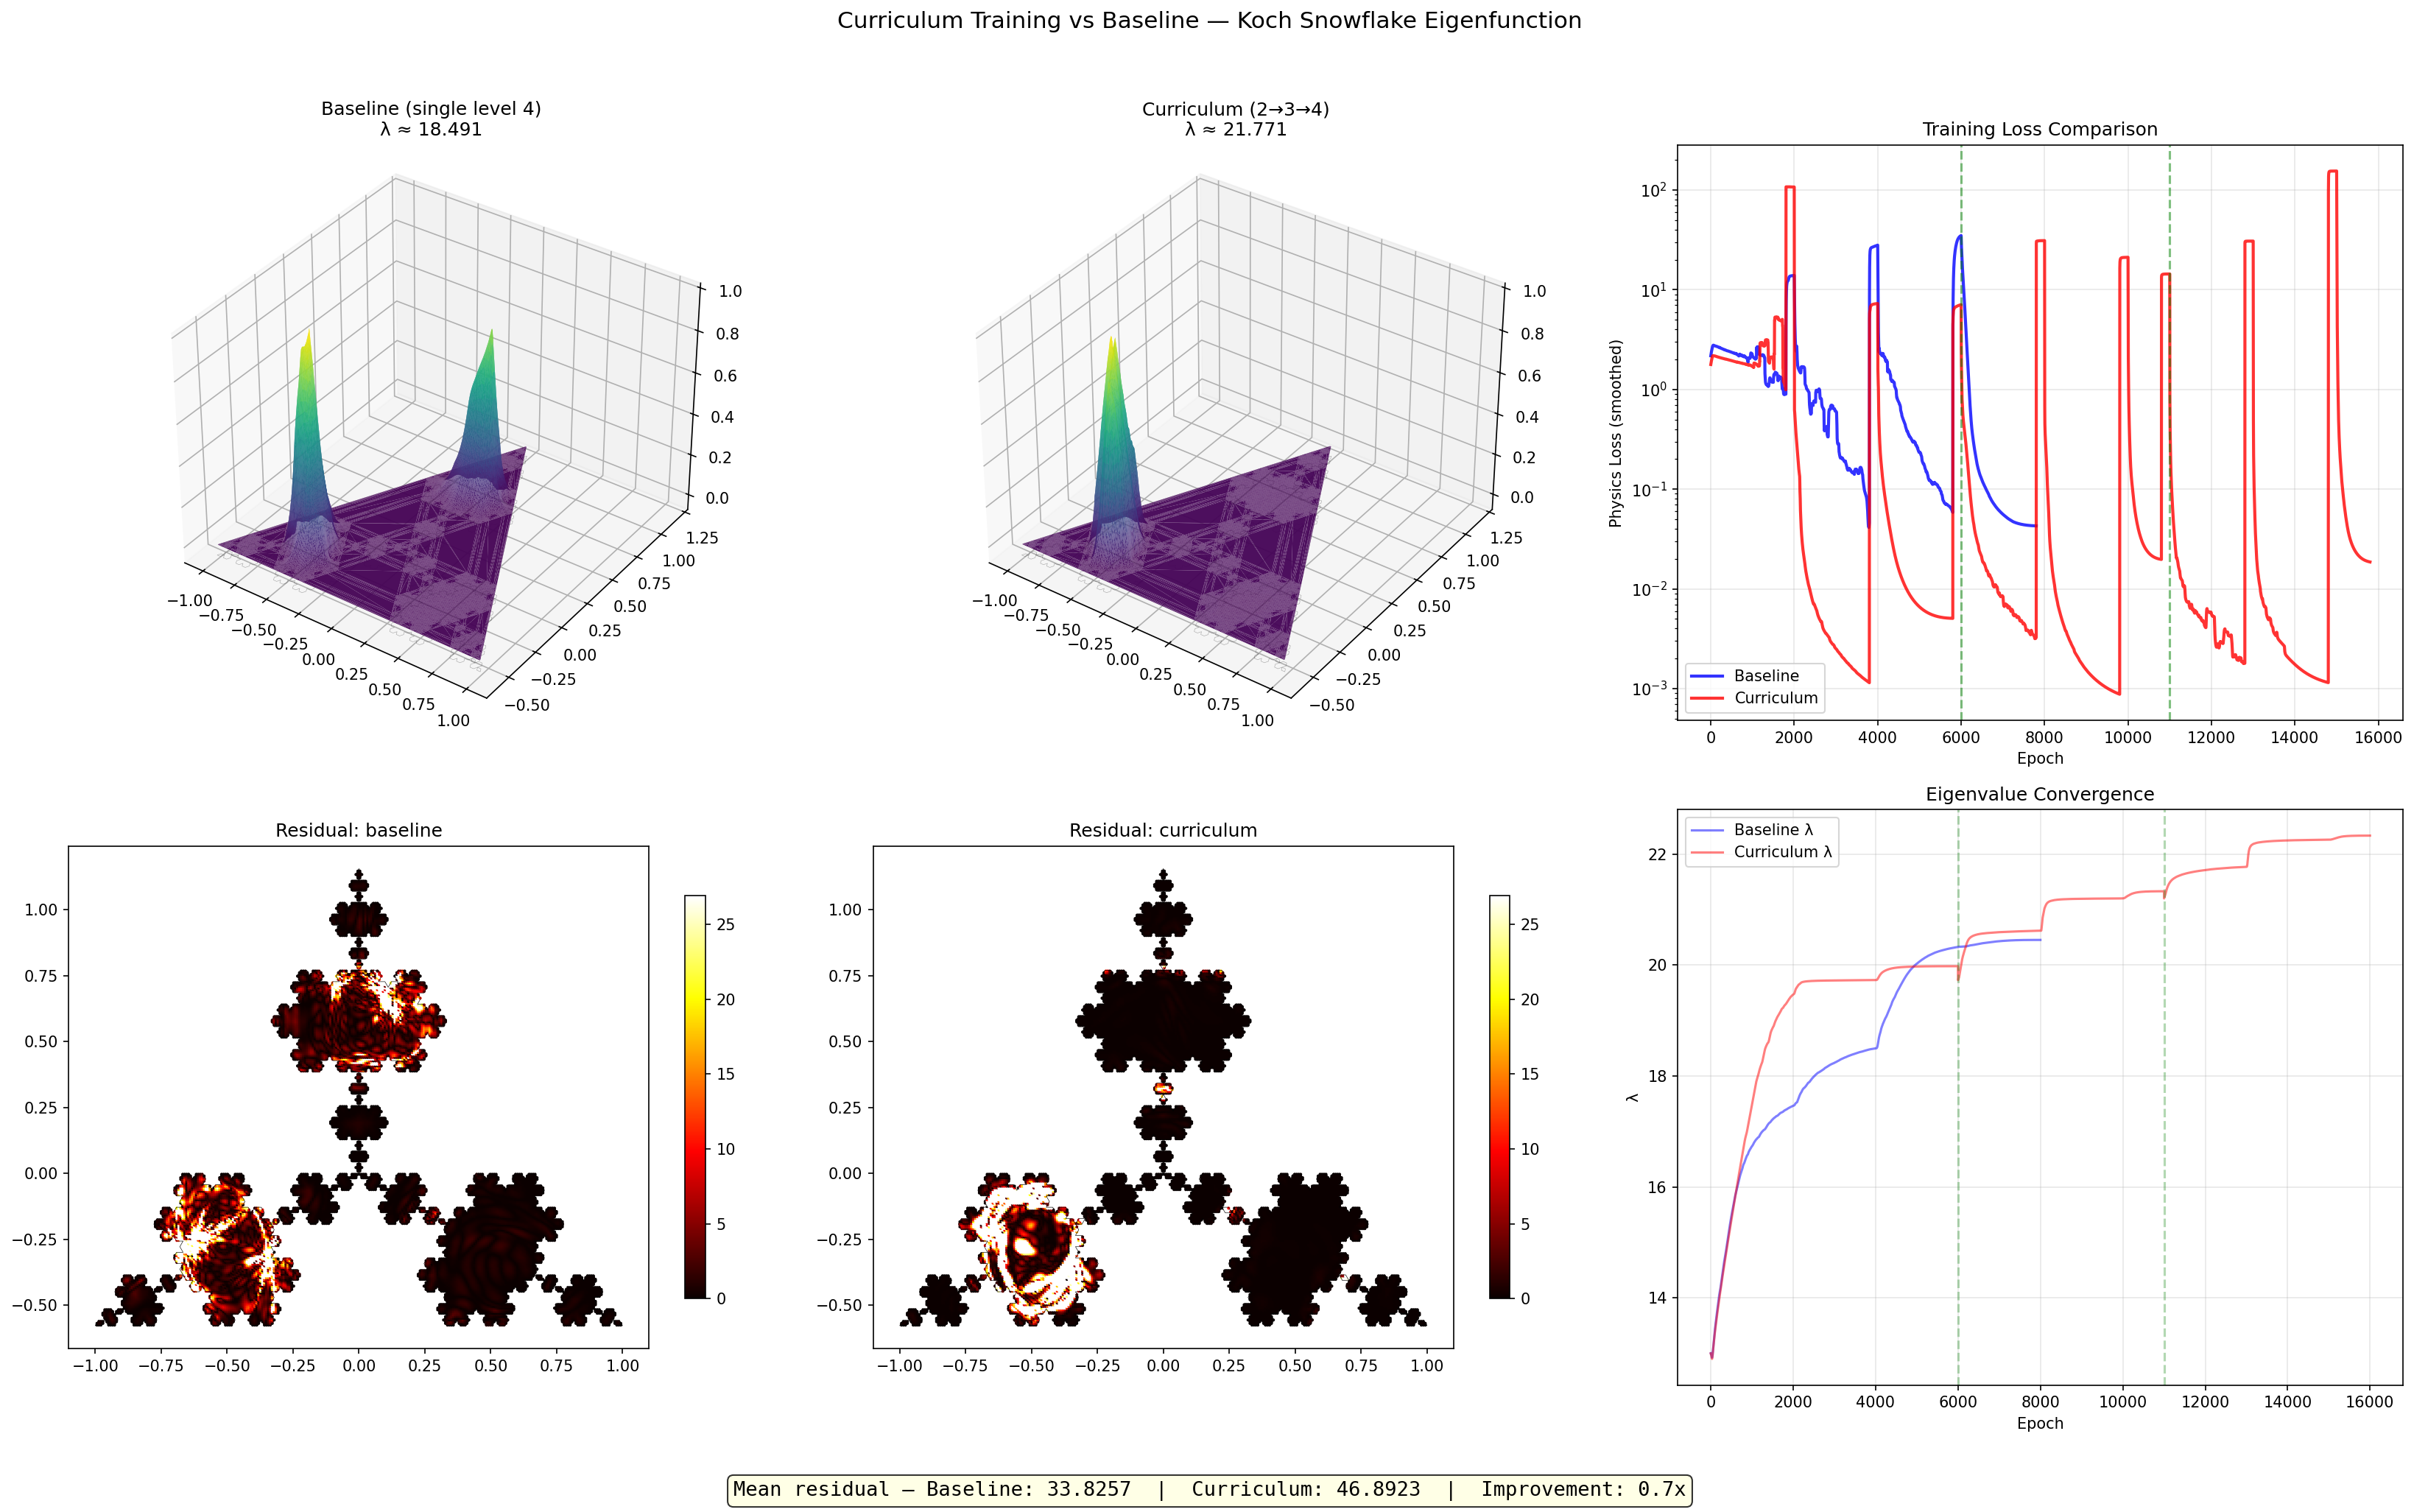

The Python source for this figure:
# curriculum training for Koch snowflake eigenfunction
# start on coarse Koch (level 2), transfer to level 3, then level 4
# + gradual point injection + per-point loss normalization

import torch
import torch.nn as nn
import numpy as np
from matplotlib.path import Path
import matplotlib
matplotlib.use('Agg')
import matplotlib.pyplot as plt
import matplotlib.tri as mtri
from scipy.spatial import Delaunay
import time

DEVICE = torch.device('mps' if torch.backends.mps.is_available() else 'cpu')


# ---- geometry ----

def koch_at_level(order, side=2.0):
    h = np.sqrt(3) / 2 * side
    verts = np.array([[0.0, 2*h/3], [-side/2, -h/3], [side/2, -h/3], [0.0, 2*h/3]])
    for _ in range(order):
        new = []
        for i in range(len(verts) - 1):
            a, b = verts[i], verts[i+1]
            d = b - a
            p1 = a + d / 3; p2 = a + 2 * d / 3
            peak = (a + b) / 2 + np.array([-d[1], d[0]]) * np.sqrt(3) / 6
            new.extend([a, p1, peak, p2])
        new.append(new[0])
        verts = np.array(new)
    return verts


def sample_boundary(verts, n_pts):
    segs = np.diff(verts, axis=0)
    lengths = np.linalg.norm(segs, axis=1)
    cum = np.cumsum(lengths)
    total = cum[-1]
    s_vals = np.linspace(0, total, n_pts, endpoint=False)
    pts = []
    for s in s_vals:
        idx = min(np.searchsorted(cum, s, side='right'), len(segs) - 1)
        prev = cum[idx] - lengths[idx]
        t = (s - prev) / lengths[idx] if lengths[idx] > 1e-12 else 0.0
        pts.append(verts[idx] + t * segs[idx])
    return np.array(pts)


def sample_interior(verts, n_pts, rng):
    path = Path(verts)
    xmin, ymin = verts.min(axis=0)
    xmax, ymax = verts.max(axis=0)
    pts = []
    while len(pts) < n_pts:
        batch = rng.uniform([xmin, ymin], [xmax, ymax], size=(n_pts * 3, 2))
        mask = path.contains_points(batch)
        pts.extend(batch[mask])
    return np.array(pts[:n_pts])


def dist_to_boundary(xy, verts):
    v = verts[:-1]; w = verts[1:]
    ab = w - v; ab_sq = (ab**2).sum(axis=1)
    min_d = np.full(len(xy), 1e10)
    for s in range(0, len(ab), 500):
        e = min(s + 500, len(ab))
        ab_c, v_c, ab_sq_c = ab[s:e], v[s:e], ab_sq[s:e]
        ap = xy[:, None, :] - v_c[None, :, :]
        t = np.clip((ap * ab_c[None]).sum(2) / np.maximum(ab_sq_c[None], 1e-12), 0, 1)
        proj = v_c[None] + t[:, :, None] * ab_c[None]
        dists = np.sqrt(((xy[:, None] - proj)**2).sum(2))
        min_d = np.minimum(min_d, dists.min(1))
    return min_d


def nearest_edge_length(xy, verts):
    """For each point, find the length of the nearest boundary edge."""
    v = verts[:-1]; w = verts[1:]
    segs = w - v
    seg_lengths = np.linalg.norm(segs, axis=1)
    ab_sq = (segs**2).sum(axis=1)

    nearest_len = np.zeros(len(xy))
    min_d = np.full(len(xy), 1e10)

    for s in range(0, len(segs), 500):
        e = min(s + 500, len(segs))
        ab_c, v_c, ab_sq_c = segs[s:e], v[s:e], ab_sq[s:e]
        sl_c = seg_lengths[s:e]
        ap = xy[:, None, :] - v_c[None, :, :]
        t = np.clip((ap * ab_c[None]).sum(2) / np.maximum(ab_sq_c[None], 1e-12), 0, 1)
        proj = v_c[None] + t[:, :, None] * ab_c[None]
        dists = np.sqrt(((xy[:, None] - proj)**2).sum(2))

        # for each point, find which edge in this chunk is nearest
        chunk_min_idx = dists.argmin(axis=1)
        chunk_min_d = dists[np.arange(len(xy)), chunk_min_idx]

        update = chunk_min_d < min_d
        min_d[update] = chunk_min_d[update]
        nearest_len[update] = sl_c[chunk_min_idx[update]]

    return nearest_len


# ---- network ----

class FourierNet(nn.Module):
    def __init__(self, n_freqs=64, width=160, depth=5, scale=4.0):
        super().__init__()
        B = torch.randn(2, n_freqs) * scale
        self.register_buffer('B', B)
        in_dim = n_freqs * 2
        layers = [nn.Linear(in_dim, width), nn.Tanh()]
        for _ in range(depth - 1):
            layers += [nn.Linear(width, width), nn.Tanh()]
        layers.append(nn.Linear(width, 1))
        self.net = nn.Sequential(*layers)
        self.raw_lam = nn.Parameter(torch.tensor(1.5))

    @property
    def lam(self):
        return nn.functional.softplus(self.raw_lam) + 0.5

    def forward(self, xy):
        proj = xy @ self.B
        feat = torch.cat([torch.sin(proj), torch.cos(proj)], dim=-1)
        return self.net(feat).squeeze(-1)


def compute_laplacian(u, xy):
    grad_u = torch.autograd.grad(u.sum(), xy, create_graph=True)[0]
    ux, uy = grad_u[:, 0], grad_u[:, 1]
    uxx = torch.autograd.grad(ux.sum(), xy, create_graph=True)[0][:, 0]
    uyy = torch.autograd.grad(uy.sum(), xy, create_graph=True)[0][:, 1]
    return uxx + uyy


def compute_residual(model, xy_np, d_np):
    xy_t = torch.tensor(xy_np, dtype=torch.float32, device=DEVICE, requires_grad=True)
    d_t = torch.tensor(d_np, dtype=torch.float32, device=DEVICE)
    model.eval()
    u = d_t * model(xy_t)
    lap = compute_laplacian(u, xy_t)
    res = (lap + model.lam * u).detach().cpu().numpy()
    model.train()
    return np.abs(res)


# ---- curriculum training ----

def train_curriculum(side=2.0, levels=[2, 3, 4],
                     epochs_per_level=[6000, 5000, 5000],
                     n_interior=6000, n_boundary=3000,
                     inject_rate=0.15, lr=1e-3):
    """
    Curriculum: train on coarse Koch, transfer to finer levels.
    At each level transition, keep 85% of collocation points and
    inject 15% new points near high-residual regions.
    Per-point loss normalization by local edge length.
    """
    rng = np.random.default_rng(42)

    model = FourierNet(n_freqs=64, width=160, depth=5, scale=4.0).to(DEVICE)

    # init lambda near expected value (~20 for Koch with side=2)
    lam_init = 13.0
    model.raw_lam.data.fill_(np.log(np.exp(lam_init - 0.5) - 1))

    history = {'loss': [], 'phys': [], 'lam': [], 'level_starts': []}
    total_ep = 0

    for stage, level in enumerate(levels):
        verts = koch_at_level(level, side)
        n_edges = len(verts) - 1
        print(f'\n{"="*60}')
        print(f'CURRICULUM LEVEL {level} ({n_edges} edges)')
        print(f'{"="*60}')

        history['level_starts'].append(total_ep)

        xy_bdy = torch.tensor(sample_boundary(verts, n_boundary), dtype=torch.float32, device=DEVICE)

        # sample interior points
        if stage == 0:
            # first level: all uniform
            xy_np = sample_interior(verts, n_interior, rng)
        else:
            # transfer: keep (1-inject_rate) old points that are still inside new domain
            path_new = Path(verts)
            still_inside = path_new.contains_points(xy_np)
            xy_keep = xy_np[still_inside]

            n_keep = int(n_interior * (1 - inject_rate))
            if len(xy_keep) > n_keep:
                xy_keep = xy_keep[:n_keep]

            # inject new points near high-residual areas
            n_inject = n_interior - len(xy_keep)
            xy_probe = sample_interior(verts, n_interior * 2, rng)
            d_probe = dist_to_boundary(xy_probe, verts)
            res = compute_residual(model, xy_probe, d_probe)

            weights = res**2
            weights /= weights.sum() + 1e-10
            idx = rng.choice(len(xy_probe), size=n_inject, p=weights, replace=True)
            xy_inject = xy_probe[idx] + rng.normal(0, 0.003, (n_inject, 2))
            inside_mask = path_new.contains_points(xy_inject)
            xy_inject = xy_inject[inside_mask]

            # pad with uniform if needed
            if len(xy_keep) + len(xy_inject) < n_interior:
                n_pad = n_interior - len(xy_keep) - len(xy_inject)
                xy_pad = sample_interior(verts, n_pad, rng)
                xy_np = np.vstack([xy_keep, xy_inject, xy_pad])
            else:
                xy_np = np.vstack([xy_keep, xy_inject[:n_interior - len(xy_keep)]])

            print(f'  Transferred {len(xy_keep)} pts, injected {len(xy_inject)} near residual')

        d_np = dist_to_boundary(xy_np, verts)
        edge_len = nearest_edge_length(xy_np, verts)

        # per-point normalization weights: larger weight for points near large features
        # this prevents tiny-feature points from dominating the loss
        norm_weights = edge_len / (edge_len.mean() + 1e-10)
        norm_weights = np.clip(norm_weights, 0.1, 5.0)  # clip extremes
        norm_w_t = torch.tensor(norm_weights, dtype=torch.float32, device=DEVICE)

        d_t = torch.tensor(d_np, dtype=torch.float32, device=DEVICE)
        xy_t = torch.tensor(xy_np, dtype=torch.float32, device=DEVICE, requires_grad=True)

        # lr decays across curriculum levels
        level_lr = lr * (0.7 ** stage)
        opt = torch.optim.Adam(
            [{'params': [p for n, p in model.named_parameters() if n != 'raw_lam'], 'lr': level_lr},
             {'params': [model.raw_lam], 'lr': level_lr * 5}]
        )
        sched = torch.optim.lr_scheduler.CosineAnnealingLR(
            opt, T_max=epochs_per_level[stage], eta_min=1e-6
        )

        best_loss, best_state, best_lam = float('inf'), None, model.lam.item()

        for ep in range(epochs_per_level[stage]):
            # gradual injection: every 2000 epochs, replace 10% of points
            if ep > 0 and ep % 2000 == 0:
                n_replace = int(n_interior * 0.1)
                n_keep_inner = n_interior - n_replace

                # compute residual on current points
                res_curr = compute_residual(model, xy_np, d_np)

                # keep top-(1-10%) lowest residual points (well-fitted)
                keep_idx = np.argsort(res_curr)[:n_keep_inner]
                xy_keep_inner = xy_np[keep_idx]

                # inject new points from high-residual probe
                xy_probe_inner = sample_interior(verts, n_interior, rng)
                d_probe_inner = dist_to_boundary(xy_probe_inner, verts)
                res_probe = compute_residual(model, xy_probe_inner, d_probe_inner)

                weights_inner = res_probe**2
                weights_inner /= weights_inner.sum() + 1e-10
                idx_inner = rng.choice(len(xy_probe_inner), size=n_replace,
                                       p=weights_inner, replace=True)
                xy_new = xy_probe_inner[idx_inner] + rng.normal(0, 0.002, (n_replace, 2))
                path_curr = Path(verts)
                inside_new = path_curr.contains_points(xy_new)
                xy_new = xy_new[inside_new]

                if len(xy_new) > 0:
                    xy_np = np.vstack([xy_keep_inner, xy_new])[:n_interior]
                    d_np = dist_to_boundary(xy_np, verts)
                    edge_len = nearest_edge_length(xy_np, verts)
                    norm_weights = np.clip(edge_len / (edge_len.mean() + 1e-10), 0.1, 5.0)
                    norm_w_t = torch.tensor(norm_weights, dtype=torch.float32, device=DEVICE)
                    d_t = torch.tensor(d_np, dtype=torch.float32, device=DEVICE)
                    xy_t = torch.tensor(xy_np, dtype=torch.float32, device=DEVICE, requires_grad=True)

            opt.zero_grad()
            lam = model.lam

            raw = model(xy_t)
            u = d_t * raw

            lap = compute_laplacian(u, xy_t)
            residual = (lap + lam * u) / (lam.detach() + 1.0)

            # per-point weighted loss
            physics_loss = (norm_w_t * residual**2).mean()

            u_sq = (u**2).mean()
            norm_loss = (torch.log(u_sq + 1e-8) - np.log(0.5))**2

            u_bdy = model(xy_bdy)
            bdy_loss = (u_bdy**2).mean()

            loss = physics_loss + 5.0 * norm_loss + 0.5 * bdy_loss
            loss.backward()
            nn.utils.clip_grad_norm_(model.parameters(), 10.0)
            opt.step()
            sched.step()

            history['loss'].append(loss.item())
            history['phys'].append(physics_loss.item())
            history['lam'].append(lam.item())

            with torch.no_grad():
                if loss.item() < best_loss and u_sq.item() > 0.05:
                    best_loss = loss.item()
                    best_state = {k: v.cpu().clone() for k, v in model.state_dict().items()}
                    best_lam = lam.item()

            if ep % 1000 == 0 or ep == epochs_per_level[stage] - 1:
                print(f'  ep {total_ep:5d} | loss {loss.item():.5f} | '
                      f'phys {physics_loss.item():.6f} | u² {u_sq.item():.4f} | λ {lam.item():.4f}')

            total_ep += 1

        if best_state:
            model.load_state_dict(best_state)
        print(f'  Level {level} best λ = {best_lam:.4f}')

    print(f'\nFinal λ = {best_lam:.4f}')
    return model, best_lam, history


def plot_results(model_curriculum, lam_curriculum, history,
                 model_baseline, lam_baseline, hist_baseline):
    """Compare curriculum vs baseline (single-level-4 training)."""
    verts = koch_at_level(4, side=2.0)
    path = Path(verts)
    xmin, ymin = verts.min(0) - 0.03
    xmax, ymax = verts.max(0) + 0.03
    res = 280

    xi = np.linspace(xmin, xmax, res)
    yi = np.linspace(ymin, ymax, res)
    X, Y = np.meshgrid(xi, yi)
    flat = np.column_stack([X.ravel(), Y.ravel()])
    inside = path.contains_points(flat)
    xy_in = flat[inside]
    d_in = dist_to_boundary(xy_in, verts)

    xy_t = torch.tensor(xy_in, dtype=torch.float32, device=DEVICE)
    d_t = torch.tensor(d_in, dtype=torch.float32, device=DEVICE)

    tri = Delaunay(xy_in)

    results = {}
    for name, mdl, lam_val in [('baseline', model_baseline, lam_baseline),
                                 ('curriculum', model_curriculum, lam_curriculum)]:
        mdl.eval()
        with torch.no_grad():
            u = (d_t * mdl(xy_t)).cpu().numpy()
        if np.sum(u) < 0:
            u = -u
        u_norm = u / (np.abs(u).max() + 1e-10)

        res_vals = compute_residual(mdl, xy_in, d_in)
        results[name] = {'u': u_norm, 'residual': res_vals, 'lam': lam_val}

    fig = plt.figure(figsize=(22, 14))

    # row 1: eigenfunctions
    ax1 = fig.add_subplot(231, projection='3d')
    ax1.plot_trisurf(xy_in[:, 0], xy_in[:, 1], results['baseline']['u'], triangles=tri.simplices, cmap='viridis', edgecolor='none', alpha=0.95)
    ax1.set_title(f'Baseline (single level 4)\nλ ≈ {results["baseline"]["lam"]:.3f}', fontsize=12)
    ax1.view_init(elev=35, azim=-55)
    ax1.plot(verts[:, 0], verts[:, 1], results['baseline']['u'].min() - 0.05, 'k-', lw=0.3, alpha=0.3)

    ax2 = fig.add_subplot(232, projection='3d')
    ax2.plot_trisurf(xy_in[:, 0], xy_in[:, 1], results['curriculum']['u'], triangles=tri.simplices, cmap='viridis', edgecolor='none', alpha=0.95)
    ax2.set_title(f'Curriculum (2→3→4)\nλ ≈ {results["curriculum"]["lam"]:.3f}', fontsize=12)
    ax2.view_init(elev=35, azim=-55)
    ax2.plot(verts[:, 0], verts[:, 1], results['curriculum']['u'].min() - 0.05, 'k-', lw=0.3, alpha=0.3)

    # row 1 col 3: training curves
    ax3 = fig.add_subplot(233)
    w = 200
    # baseline
    if len(hist_baseline['phys']) > w:
        smooth_b = np.convolve(hist_baseline['phys'], np.ones(w)/w, mode='valid')
        ax3.semilogy(smooth_b, color='blue', linewidth=2, label='Baseline', alpha=0.8)
    # curriculum
    if len(history['phys']) > w:
        smooth_c = np.convolve(history['phys'], np.ones(w)/w, mode='valid')
        ax3.semilogy(smooth_c, color='red', linewidth=2, label='Curriculum', alpha=0.8)
    for ls in history['level_starts'][1:]:
        ax3.axvline(ls, color='green', linestyle='--', alpha=0.5)
    ax3.set_xlabel('Epoch'); ax3.set_ylabel('Physics Loss (smoothed)')
    ax3.set_title('Training Loss Comparison')
    ax3.legend(); ax3.grid(True, alpha=0.3)

    # row 2: residual heatmaps
    vmax = np.percentile(results['baseline']['residual'], 95)

    ax4 = fig.add_subplot(234)
    sc1 = ax4.scatter(xy_in[:, 0], xy_in[:, 1], c=results['baseline']['residual'],
                       s=1, cmap='hot', vmin=0, vmax=vmax)
    ax4.plot(verts[:, 0], verts[:, 1], 'k-', linewidth=0.3)
    ax4.set_title('Residual: baseline'); ax4.set_aspect('equal')
    plt.colorbar(sc1, ax=ax4, shrink=0.7)

    ax5 = fig.add_subplot(235)
    sc2 = ax5.scatter(xy_in[:, 0], xy_in[:, 1], c=results['curriculum']['residual'],
                       s=1, cmap='hot', vmin=0, vmax=vmax)
    ax5.plot(verts[:, 0], verts[:, 1], 'k-', linewidth=0.3)
    ax5.set_title('Residual: curriculum'); ax5.set_aspect('equal')
    plt.colorbar(sc2, ax=ax5, shrink=0.7)

    # row 2 col 3: lambda convergence
    ax6 = fig.add_subplot(236)
    ax6.plot(hist_baseline['lam'], color='blue', alpha=0.5, label='Baseline λ')
    ax6.plot(history['lam'], color='red', alpha=0.5, label='Curriculum λ')
    for ls in history['level_starts'][1:]:
        ax6.axvline(ls, color='green', linestyle='--', alpha=0.3)
    ax6.set_xlabel('Epoch'); ax6.set_ylabel('λ')
    ax6.set_title('Eigenvalue Convergence')
    ax6.legend(); ax6.grid(True, alpha=0.3)

    # stats
    mean_b = results['baseline']['residual'].mean()
    mean_c = results['curriculum']['residual'].mean()
    improvement = mean_b / (mean_c + 1e-10)

    fig.suptitle('Curriculum Training vs Baseline — Koch Snowflake Eigenfunction', fontsize=15, y=0.98)

    fig.text(0.5, 0.02,
             f'Mean residual — Baseline: {mean_b:.4f}  |  Curriculum: {mean_c:.4f}  |  '
             f'Improvement: {improvement:.1f}x',
             ha='center', fontsize=13, family='monospace',
             bbox=dict(boxstyle='round', facecolor='lightyellow', alpha=0.8))

    plt.tight_layout(rect=[0, 0.05, 1, 0.96])
    return fig, improvement


if __name__ == '__main__':
    print(f'Device: {DEVICE}')
    t_start = time.time()

    # baseline: train directly on level 4
    print('\n' + '='*60)
    print('BASELINE: direct level-4 training')
    print('='*60)

    # use the same FourierNet but train only on level 4
    from multiscale_koch import train_adaptive
    verts4 = koch_at_level(4, side=2.0)
    model_baseline, lam_baseline, hist_baseline = train_adaptive(
        verts4, lam_init=13.0,
        n_phases=1, epochs_per_phase=8000,
        n_uniform=6000, n_adaptive=0, n_boundary=3000, lr=1e-3
    )

    # curriculum: 2 → 3 → 4
    print('\n' + '='*60)
    print('CURRICULUM: level 2 → 3 → 4')
    print('='*60)
    model_curriculum, lam_curriculum, hist_curriculum = train_curriculum(
        side=2.0, levels=[2, 3, 4],
        epochs_per_level=[6000, 5000, 5000],
        n_interior=6000, n_boundary=3000,
        inject_rate=0.15, lr=1e-3
    )

    elapsed = time.time() - t_start
    print(f'\nTotal time: {elapsed:.1f}s')

    # compare residuals
    print('\n--- Final residual comparison ---')
    xy_eval = sample_interior(verts4, 10000, np.random.default_rng(99))
    d_eval = dist_to_boundary(xy_eval, verts4)
    res_b = compute_residual(model_baseline, xy_eval, d_eval)
    res_c = compute_residual(model_curriculum, xy_eval, d_eval)
    print(f'  Baseline:    mean |∇²u + λu| = {res_b.mean():.4f}')
    print(f'  Curriculum:  mean |∇²u + λu| = {res_c.mean():.4f}')
    print(f'  Improvement: {res_b.mean() / (res_c.mean() + 1e-10):.1f}x')

    outdir = '/Users/abhiekoirala/Desktop/neural-pde-solvers/stage1'
    fig, improvement = plot_results(
        model_curriculum, lam_curriculum, hist_curriculum,
        model_baseline, lam_baseline, hist_baseline
    )
    fig.savefig(f'{outdir}/curriculum_koch.png', dpi=150, bbox_inches='tight')
    print(f'Saved: {outdir}/curriculum_koch.png')
